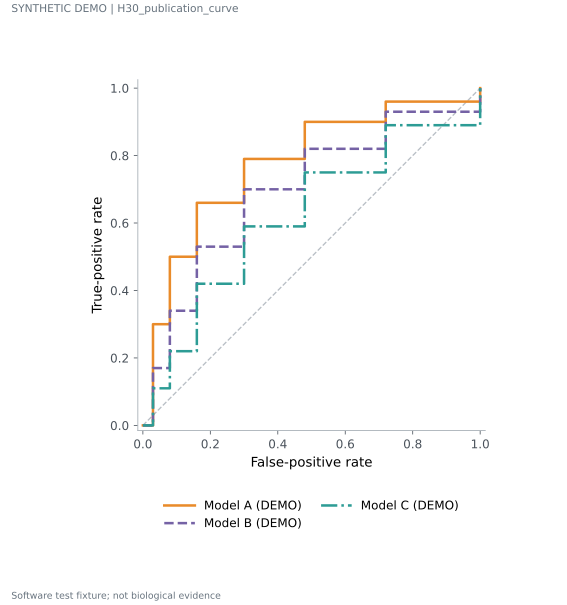

Source data for this figure (header and first rows):
model	x	y
Model A	0.0	0.0
Model A	0.03	0.3
Model A	0.08	0.5
Model A	0.16	0.66
Model A	0.3	0.79
Model A	0.48	0.9
Model A	0.72	0.96
Model A	1.0	1.0
Model B	0.0	0.0
Model B	0.03	0.17
Model B	0.08	0.34
Model B	0.16	0.53
Model B	0.3	0.7
Model B	0.48	0.82
Model B	0.72	0.93
Model B	1.0	1.0
Model C	0.0	0.0
Model C	0.03	0.11
Model C	0.08	0.22
Model C	0.16	0.42
Model C	0.3	0.59
Model C	0.48	0.75
Model C	0.72	0.89
Model C	1.0	1.0
